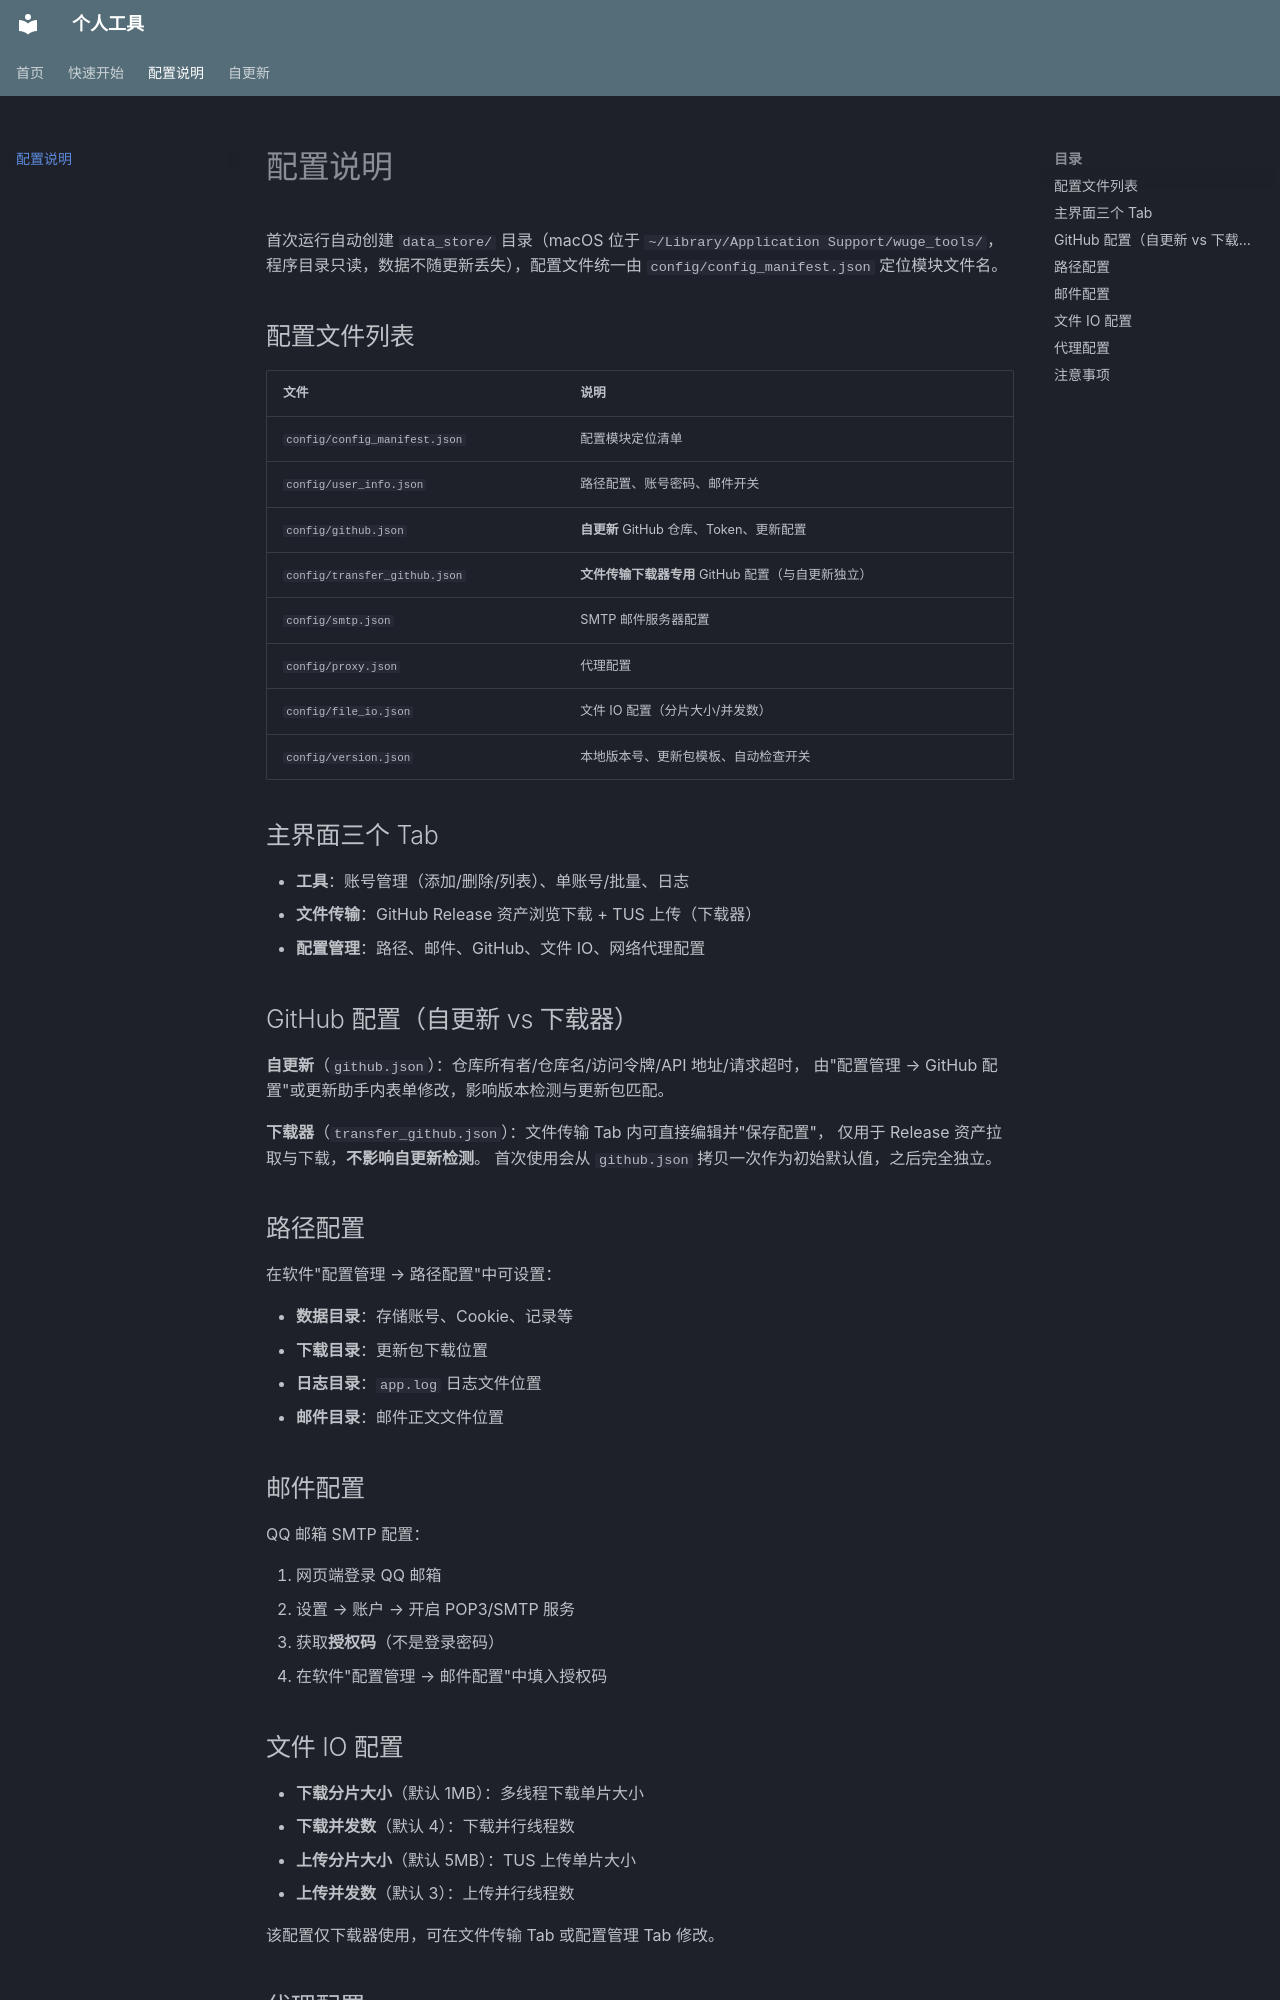

repository: itwuge/wuge_tools · page: config/index.html · generator: mkdocs

# 配置说明

首次运行自动创建 `data_store/` 目录（macOS 位于 `~/Library/Application Support/wuge_tools/`，程序目录只读，数据不随更新丢失），配置文件统一由 `config/config_manifest.json` 定位模块文件名。

## 配置文件列表

| 文件 | 说明 |
|------|------|
| `config/config_manifest.json` | 配置模块定位清单 |
| `config/user_info.json` | 路径配置、账号密码、邮件开关 |
| `config/github.json` | **自更新** GitHub 仓库、Token、更新配置 |
| `config/transfer_github.json` | **文件传输下载器专用** GitHub 配置（与自更新独立） |
| `config/smtp.json` | SMTP 邮件服务器配置 |
| `config/proxy.json` | 代理配置 |
| `config/file_io.json` | 文件 IO 配置（分片大小/并发数） |
| `config/version.json` | 本地版本号、更新包模板、自动检查开关 |

## 主界面三个 Tab

- **工具**：账号管理（添加/删除/列表）、单账号/批量、日志
- **文件传输**：GitHub Release 资产浏览下载 + TUS 上传（下载器）
- **配置管理**：路径、邮件、GitHub、文件 IO、网络代理配置

## GitHub 配置（自更新 vs 下载器）

**自更新**（`github.json`）：仓库所有者/仓库名/访问令牌/API 地址/请求超时，
由"配置管理 → GitHub 配置"或更新助手内表单修改，影响版本检测与更新包匹配。

**下载器**（`transfer_github.json`）：文件传输 Tab 内可直接编辑并"保存配置"，
仅用于 Release 资产拉取与下载，**不影响自更新检测**。
首次使用会从 `github.json` 拷贝一次作为初始默认值，之后完全独立。

## 路径配置

在软件"配置管理 → 路径配置"中可设置：

- **数据目录**：存储账号、Cookie、记录等
- **下载目录**：更新包下载位置
- **日志目录**：`app.log` 日志文件位置
- **邮件目录**：邮件正文文件位置

## 邮件配置

QQ 邮箱 SMTP 配置：

1. 网页端登录 QQ 邮箱
2. 设置 → 账户 → 开启 POP3/SMTP 服务
3. 获取**授权码**（不是登录密码）
4. 在软件"配置管理 → 邮件配置"中填入授权码
